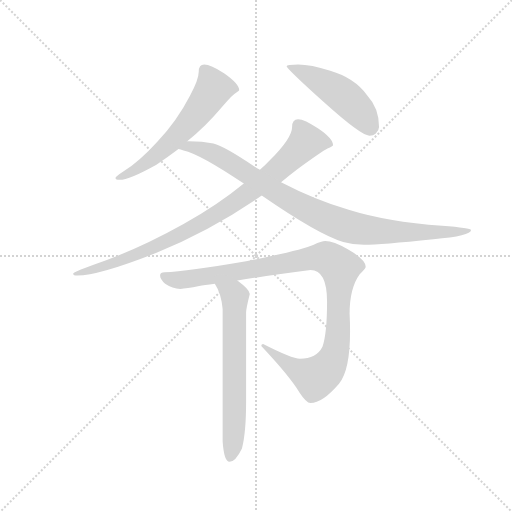
t = 0.00 s
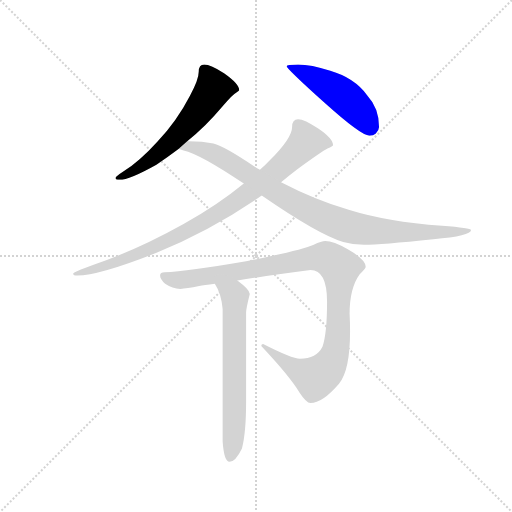
t = 1.11 s
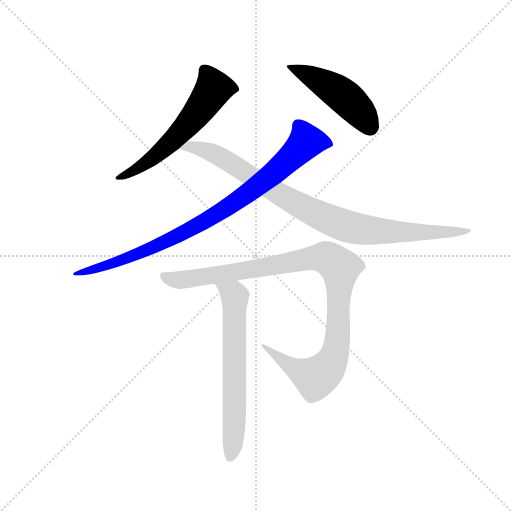
t = 2.21 s
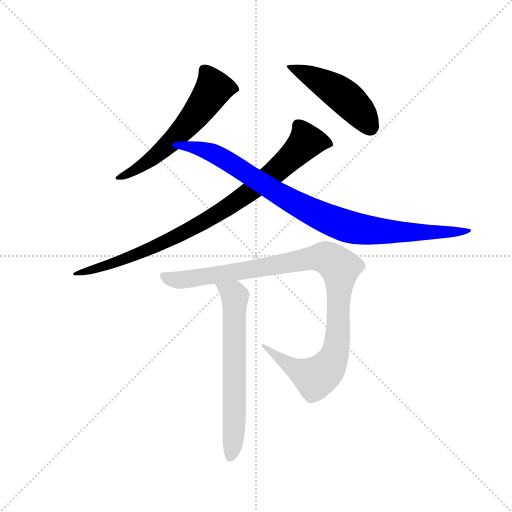
t = 3.32 s
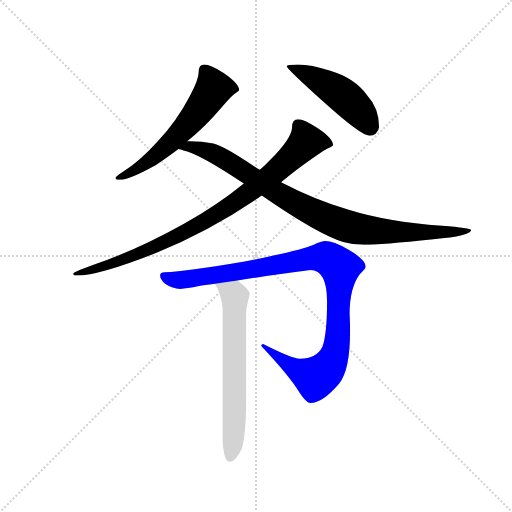
t = 4.43 s
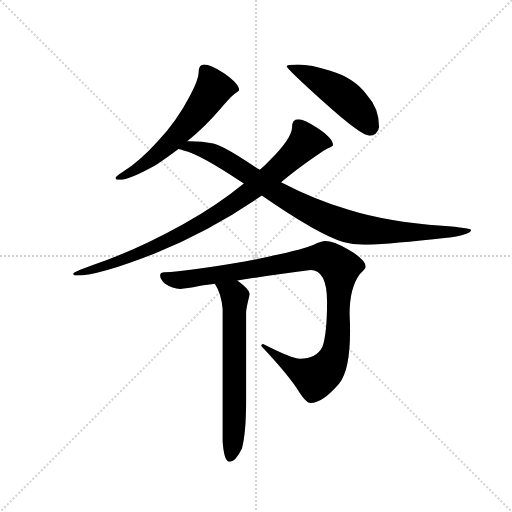
t = 5.54 s

The animated SVG that drew these frames (rendered in a browser with its animation timeline set to each time). Animation: 6 CSS @keyframes rules; one cycle of 5.54 s.

<svg version="1.1" viewBox="0 0 1024 1024" xmlns="http://www.w3.org/2000/svg">
  <g stroke="lightgray" stroke-dasharray="1,1" stroke-width="1" transform="scale(4, 4)">
    <line x1="0" y1="0" x2="256" y2="256"></line>
    <line x1="256" y1="0" x2="0" y2="256"></line>
    <line x1="128" y1="0" x2="128" y2="256"></line>
    <line x1="0" y1="128" x2="256" y2="128"></line>
  </g>
  <g transform="scale(0.92, -0.92) translate(60, -850)">
    <style type="text/css">
      
        @keyframes keyframes0 {
          from {
            stroke: blue;
            stroke-dashoffset: 595;
            stroke-width: 128;
          }
          66% {
            animation-timing-function: step-end;
            stroke: blue;
            stroke-dashoffset: 0;
            stroke-width: 128;
          }
          to {
            stroke: black;
            stroke-width: 1024;
          }
        }
        #make-me-a-hanzi-animation-0 {
          animation: keyframes0 0.7342122395833334s both;
          animation-delay: 0s;
          animation-timing-function: linear;
        }
      
        @keyframes keyframes1 {
          from {
            stroke: blue;
            stroke-dashoffset: 481;
            stroke-width: 128;
          }
          61% {
            animation-timing-function: step-end;
            stroke: blue;
            stroke-dashoffset: 0;
            stroke-width: 128;
          }
          to {
            stroke: black;
            stroke-width: 1024;
          }
        }
        #make-me-a-hanzi-animation-1 {
          animation: keyframes1 0.6414388020833334s both;
          animation-delay: 0.7342122395833334s;
          animation-timing-function: linear;
        }
      
        @keyframes keyframes2 {
          from {
            stroke: blue;
            stroke-dashoffset: 891;
            stroke-width: 128;
          }
          74% {
            animation-timing-function: step-end;
            stroke: blue;
            stroke-dashoffset: 0;
            stroke-width: 128;
          }
          to {
            stroke: black;
            stroke-width: 1024;
          }
        }
        #make-me-a-hanzi-animation-2 {
          animation: keyframes2 0.97509765625s both;
          animation-delay: 1.3756510416666667s;
          animation-timing-function: linear;
        }
      
        @keyframes keyframes3 {
          from {
            stroke: blue;
            stroke-dashoffset: 927;
            stroke-width: 128;
          }
          75% {
            animation-timing-function: step-end;
            stroke: blue;
            stroke-dashoffset: 0;
            stroke-width: 128;
          }
          to {
            stroke: black;
            stroke-width: 1024;
          }
        }
        #make-me-a-hanzi-animation-3 {
          animation: keyframes3 1.00439453125s both;
          animation-delay: 2.350748697916667s;
          animation-timing-function: linear;
        }
      
        @keyframes keyframes4 {
          from {
            stroke: blue;
            stroke-dashoffset: 1032;
            stroke-width: 128;
          }
          77% {
            animation-timing-function: step-end;
            stroke: blue;
            stroke-dashoffset: 0;
            stroke-width: 128;
          }
          to {
            stroke: black;
            stroke-width: 1024;
          }
        }
        #make-me-a-hanzi-animation-4 {
          animation: keyframes4 1.08984375s both;
          animation-delay: 3.355143229166667s;
          animation-timing-function: linear;
        }
      
        @keyframes keyframes5 {
          from {
            stroke: blue;
            stroke-dashoffset: 650;
            stroke-width: 128;
          }
          68% {
            animation-timing-function: step-end;
            stroke: blue;
            stroke-dashoffset: 0;
            stroke-width: 128;
          }
          to {
            stroke: black;
            stroke-width: 1024;
          }
        }
        #make-me-a-hanzi-animation-5 {
          animation: keyframes5 0.7789713541666666s both;
          animation-delay: 4.444986979166667s;
          animation-timing-function: linear;
        }
      
    </style>
    
      <path d="M 384 710 Q 372 710 372 694 Q 372 677 353 642 Q 324 586 282 542 Q 244 500 208 477 Q 191 466 191 463 Q 191 459 200 459 Q 221 459 280 492 Q 303 507 328 526 L 347 543 Q 387 575 423 618 Q 447 646 454 649 Q 460 653 460 654 Q 460 668 427 691 Q 398 710 384 710 Z" fill="lightgray"></path>
    
      <path d="M 588 710 Q 563 710 563 706 Q 563 701 645 627 Q 725 555 743 555 Q 752 555 757 560 Q 764 567 764 574 Q 764 615 738 643 Q 710 681 658 696 Q 616 710 588 710 Z" fill="lightgray"></path>
    
      <path d="M 470 451 Q 413 404 339 363 Q 237 306 142 274 Q 99 259 99 255 Q 99 251 108 251 Q 155 251 279 300 Q 401 350 509 425 L 551 454 Q 567 467 585 481 Q 640 521 652 527 Q 664 532 664 534 Q 664 549 631 571 Q 602 591 588 591 Q 575 591 575 574 Q 575 550 527 502 Q 517 491 505 481 L 470 451 Z" fill="lightgray"></path>
    
      <path d="M 328 526 Q 332 525 339 523 Q 375 515 470 451 L 509 425 Q 632 340 686 324 Q 707 318 731 318 Q 768 318 882 330 Q 964 337 964 350 Q 964 354 901 359 Q 781 368 698 394 Q 624 416 551 454 L 505 481 Q 499 484 493 488 Q 428 532 404 538 Q 380 543 351 543 L 347 543 C 317 544 299 534 328 526 Z" fill="lightgray"></path>
    
      <path d="M 647 326 Q 639 326 622 318 Q 595 306 475 282 Q 347 260 298 258 Q 288 258 288 251 Q 288 243 299 233 Q 315 222 332 222 Q 345 222 373 228 Q 383 230 407 233 L 456 240 Q 515 250 615 263 Q 651 263 651 194 Q 651 125 641 96 Q 628 70 592 70 Q 575 70 512 102 Q 508 102 508 98 Q 570 32 591 -3 Q 606 -26 615 -26 Q 641 -26 677 16 Q 701 45 701 130 Q 701 148 700 168 Q 700 224 722 254 Q 735 266 735 270 Q 735 286 696 308 Q 665 326 647 326 Z" fill="lightgray"></path>
    
      <path d="M 407 233 Q 421 212 424 178 L 424 -110 Q 427 -154 439 -154 Q 452 -154 466 -125 Q 475 -90 475 -24 L 475 171 Q 475 179 483 211 Q 483 220 456 240 C 432 258 392 259 407 233 Z" fill="lightgray"></path>
    
    
      <clipPath id="make-me-a-hanzi-clip-0">
        <path d="M 384 710 Q 372 710 372 694 Q 372 677 353 642 Q 324 586 282 542 Q 244 500 208 477 Q 191 466 191 463 Q 191 459 200 459 Q 221 459 280 492 Q 303 507 328 526 L 347 543 Q 387 575 423 618 Q 447 646 454 649 Q 460 653 460 654 Q 460 668 427 691 Q 398 710 384 710 Z"></path>
      </clipPath>
      <path clip-path="url(#make-me-a-hanzi-clip-0)" d="M 453 656 L 405 658 L 365 599 L 309 538 L 248 488 L 196 463" fill="none" id="make-me-a-hanzi-animation-0" stroke-dasharray="467 934" stroke-linecap="round"></path>
    
      <clipPath id="make-me-a-hanzi-clip-1">
        <path d="M 588 710 Q 563 710 563 706 Q 563 701 645 627 Q 725 555 743 555 Q 752 555 757 560 Q 764 567 764 574 Q 764 615 738 643 Q 710 681 658 696 Q 616 710 588 710 Z"></path>
      </clipPath>
      <path clip-path="url(#make-me-a-hanzi-clip-1)" d="M 567 706 L 668 655 L 715 615 L 744 574" fill="none" id="make-me-a-hanzi-animation-1" stroke-dasharray="353 706" stroke-linecap="round"></path>
    
      <clipPath id="make-me-a-hanzi-clip-2">
        <path d="M 470 451 Q 413 404 339 363 Q 237 306 142 274 Q 99 259 99 255 Q 99 251 108 251 Q 155 251 279 300 Q 401 350 509 425 L 551 454 Q 567 467 585 481 Q 640 521 652 527 Q 664 532 664 534 Q 664 549 631 571 Q 602 591 588 591 Q 575 591 575 574 Q 575 550 527 502 Q 517 491 505 481 L 470 451 Z"></path>
      </clipPath>
      <path clip-path="url(#make-me-a-hanzi-clip-2)" d="M 655 536 L 606 542 L 512 455 L 363 356 L 245 299 L 104 254" fill="none" id="make-me-a-hanzi-animation-2" stroke-dasharray="763 1526" stroke-linecap="round"></path>
    
      <clipPath id="make-me-a-hanzi-clip-3">
        <path d="M 328 526 Q 332 525 339 523 Q 375 515 470 451 L 509 425 Q 632 340 686 324 Q 707 318 731 318 Q 768 318 882 330 Q 964 337 964 350 Q 964 354 901 359 Q 781 368 698 394 Q 624 416 551 454 L 505 481 Q 499 484 493 488 Q 428 532 404 538 Q 380 543 351 543 L 347 543 C 317 544 299 534 328 526 Z"></path>
      </clipPath>
      <path clip-path="url(#make-me-a-hanzi-clip-3)" d="M 335 528 L 358 531 L 402 518 L 600 398 L 701 356 L 828 344 L 961 349" fill="none" id="make-me-a-hanzi-animation-3" stroke-dasharray="799 1598" stroke-linecap="round"></path>
    
      <clipPath id="make-me-a-hanzi-clip-4">
        <path d="M 647 326 Q 639 326 622 318 Q 595 306 475 282 Q 347 260 298 258 Q 288 258 288 251 Q 288 243 299 233 Q 315 222 332 222 Q 345 222 373 228 Q 383 230 407 233 L 456 240 Q 515 250 615 263 Q 651 263 651 194 Q 651 125 641 96 Q 628 70 592 70 Q 575 70 512 102 Q 508 102 508 98 Q 570 32 591 -3 Q 606 -26 615 -26 Q 641 -26 677 16 Q 701 45 701 130 Q 701 148 700 168 Q 700 224 722 254 Q 735 266 735 270 Q 735 286 696 308 Q 665 326 647 326 Z"></path>
      </clipPath>
      <path clip-path="url(#make-me-a-hanzi-clip-4)" d="M 297 249 L 328 241 L 348 243 L 642 291 L 670 277 L 679 264 L 673 102 L 654 52 L 626 29 L 615 32 L 517 93" fill="none" id="make-me-a-hanzi-animation-4" stroke-dasharray="904 1808" stroke-linecap="round"></path>
    
      <clipPath id="make-me-a-hanzi-clip-5">
        <path d="M 407 233 Q 421 212 424 178 L 424 -110 Q 427 -154 439 -154 Q 452 -154 466 -125 Q 475 -90 475 -24 L 475 171 Q 475 179 483 211 Q 483 220 456 240 C 432 258 392 259 407 233 Z"></path>
      </clipPath>
      <path clip-path="url(#make-me-a-hanzi-clip-5)" d="M 414 229 L 451 205 L 450 -66 L 440 -144" fill="none" id="make-me-a-hanzi-animation-5" stroke-dasharray="522 1044" stroke-linecap="round"></path>
    
  </g>
</svg>
